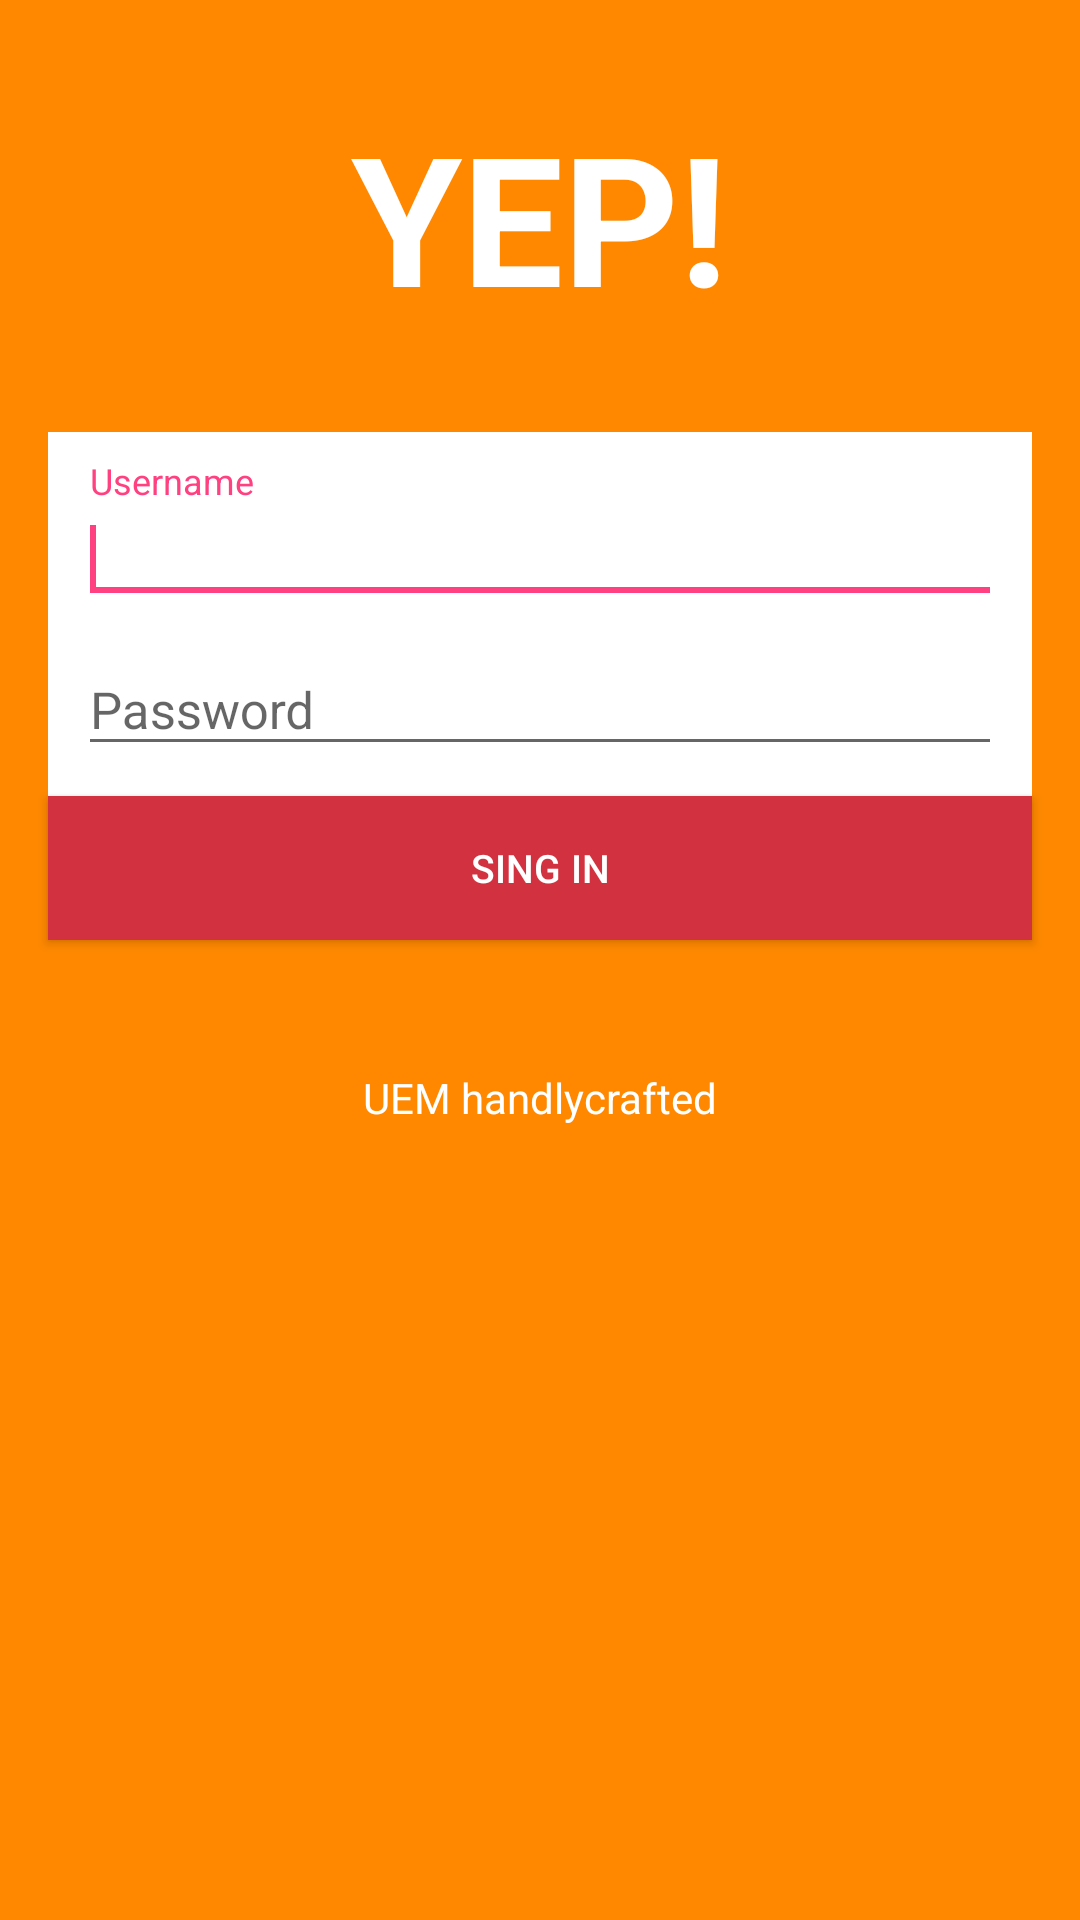

Produce the Android XML layout that renders to this screen, including the resource entries it uses.
<!-- AndroidManifest.xml: application theme AppTheme -->
<!-- res/layout/activity_main.xml -->
<?xml version="1.0" encoding="utf-8"?>
<RelativeLayout xmlns:android="http://schemas.android.com/apk/res/android"
    xmlns:app="http://schemas.android.com/apk/res-auto"
    xmlns:tools="http://schemas.android.com/tools"
    android:layout_width="match_parent"
    android:layout_height="match_parent"
    tools:context="com.example.a21621866.cristinagabanaexamenfinal.MainActivity"
    android:background="@color/colorPrimary">

    <TextView
        android:id="@+id/tituloLogin"
        android:layout_width="wrap_content"
        android:layout_height="wrap_content"
        style="@style/styleTituloLogin"
        android:layout_centerHorizontal="true"/>

    <ImageView
        android:id="@+id/backgroundImage"
        android:layout_width="match_parent"
        android:layout_height="match_parent"
        android:scaleType="fitStart"
        app:srcCompat="@drawable/girl"
        android:contentDescription="@string/image_description"/>

    <LinearLayout
        android:id="@+id/editTextLayout"
        style="@style/styleLinearlayout"
        android:orientation="vertical"
        android:layout_marginRight="16dp"
        android:layout_marginLeft="16dp">

        <android.support.design.widget.TextInputLayout
            android:layout_width="match_parent"
            android:layout_height="wrap_content"
            android:layout_alignParentBottom="true"
            android:layout_toLeftOf="@+id/title">

            <android.support.design.widget.TextInputEditText
                android:id="@+id/userNameField"
                android:layout_width="match_parent"
                android:layout_height="wrap_content"
                android:ems="10"
                android:hint="@string/username_Hint"
                android:textColor="@color/amarillo"
                android:textColorHint="@color/lightGrey"
                android:textSize="17sp">
                <requestFocus />
            </android.support.design.widget.TextInputEditText>

            <android.support.design.widget.TextInputLayout
                android:layout_width="match_parent"
                android:layout_height="wrap_content"
                android:layout_alignParentBottom="true"
                android:layout_toLeftOf="@+id/title">

                <android.support.design.widget.TextInputEditText
                    android:id="@+id/passwordField"
                    android:layout_width="match_parent"
                    android:layout_height="wrap_content"
                    android:ems="10"
                    android:hint="@string/password_Hint"
                    android:inputType="textPassword"
                    android:textColorHint="@color/lightGrey"
                    android:textSize="17sp"/>
            </android.support.design.widget.TextInputLayout>
        </android.support.design.widget.TextInputLayout>
    </LinearLayout>

    <Button
        android:id="@+id/btnLogin"
        android:layout_width="match_parent"
        android:layout_height="wrap_content"
        android:layout_below="@+id/editTextLayout"
        android:layout_centerHorizontal="true"
        android:layout_alignParentLeft="true"
        android:textSize="13dp"
        android:text="SING IN"
        android:textColor="@color/blanco"
        android:background="@drawable/estilo_button"
        android:layout_marginRight="16dp"
        android:layout_marginLeft="16dp"/>

    <TextView
        android:id="@+id/textSignUp"
        android:layout_width="wrap_content"
        android:layout_height="wrap_content"
        android:layout_centerHorizontal="true"
        android:layout_marginTop="43dp"
        android:text="@string/textFinal"
        android:layout_below="@+id/btnLogin"
        android:textColor="@android:color/white"/>



</RelativeLayout>
<!-- resources referenced by this layout -->
<resources>
  <color name="amarillo">#FFEB3B</color>
  <color name="blanco">#FFFFFF</color>
  <color name="colorPrimary">#FF8800</color>
  <color name="lightGrey">#ccc</color>
  <!-- drawable estilo_button (drawable) -->
  <?xml version="1.0" encoding="utf-8"?>
  <selector xmlns:android="http://schemas.android.com/apk/res/android">
      <item android:state_pressed="true"
          android:drawable="@color/colorPrimary"/>
      <item android:drawable="@color/red"/>
  
  </selector>
  <string name="image_description">Imagen corporativa</string>
  <string name="password_Hint">Password</string>
  <string name="textFinal">UEM handlycrafted</string>
  <string name="username_Hint">Username</string>
  <style name="styleLinearlayout">
          <item name="android:layout_width">match_parent</item>
          <item name="android:layout_height">wrap_content</item>
          <item name="android:padding">10dp</item>
          <item name="android:layout_below">@+id/tituloLogin</item>
          <item name="android:background">@color/blanco</item>
          <item name="android:layout_marginTop">32dp</item>
          <item name="android:layout_marginRight">16dp</item>
      </style>
  <style name="styleTituloLogin">
          <item name="android:textStyle">bold</item>
          <item name="android:text">YEP!</item>
          <item name="android:layout_marginTop">32dp</item>
          <item name="android:textColor">@android:color/white</item>
          <item name="android:textSize">60sp</item>
          <item name="android:layout_width">wrap_content</item>
          <item name="android:layout_height">wrap_content</item>
      </style>
  <style name="AppTheme" parent="Theme.AppCompat.Light.DarkActionBar">
          
          <item name="colorPrimary">@color/colorPrimary</item>
          <item name="colorPrimaryDark">@color/colorPrimaryDark</item>
          <item name="colorAccent">@color/colorAccent</item>
      </style>
  <color name="red">#D2323F</color>
  <color name="colorPrimaryDark">#303F9F</color>
  <color name="colorAccent">#FF4081</color>
</resources>
